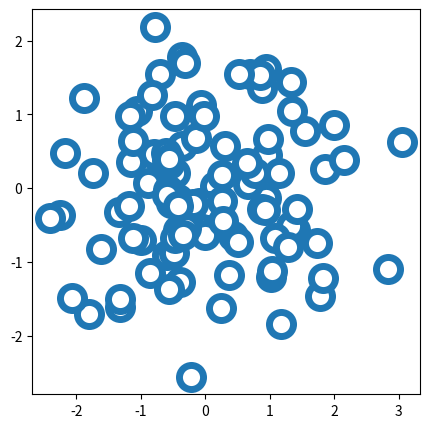

Reproduce this figure in Python.
import matplotlib.pyplot as plt
from matplotlib.figure import Figure
from matplotlib.axes import Axes
import numpy as np


n_data = 100
x_data: np.ndarray = np.random.normal(0, 1, (n_data,))
y_data: np.ndarray = np.random.normal(0, 1, (n_data,))

fig: Figure
ax: Axes
fig, ax = plt.subplots(figsize=(5, 5))

ax.scatter(x_data, y_data, s=300,
           facecolor='white',
           edgecolor='tab:blue',
           linewidth=5)
plt.show()
plt.close(fig)
